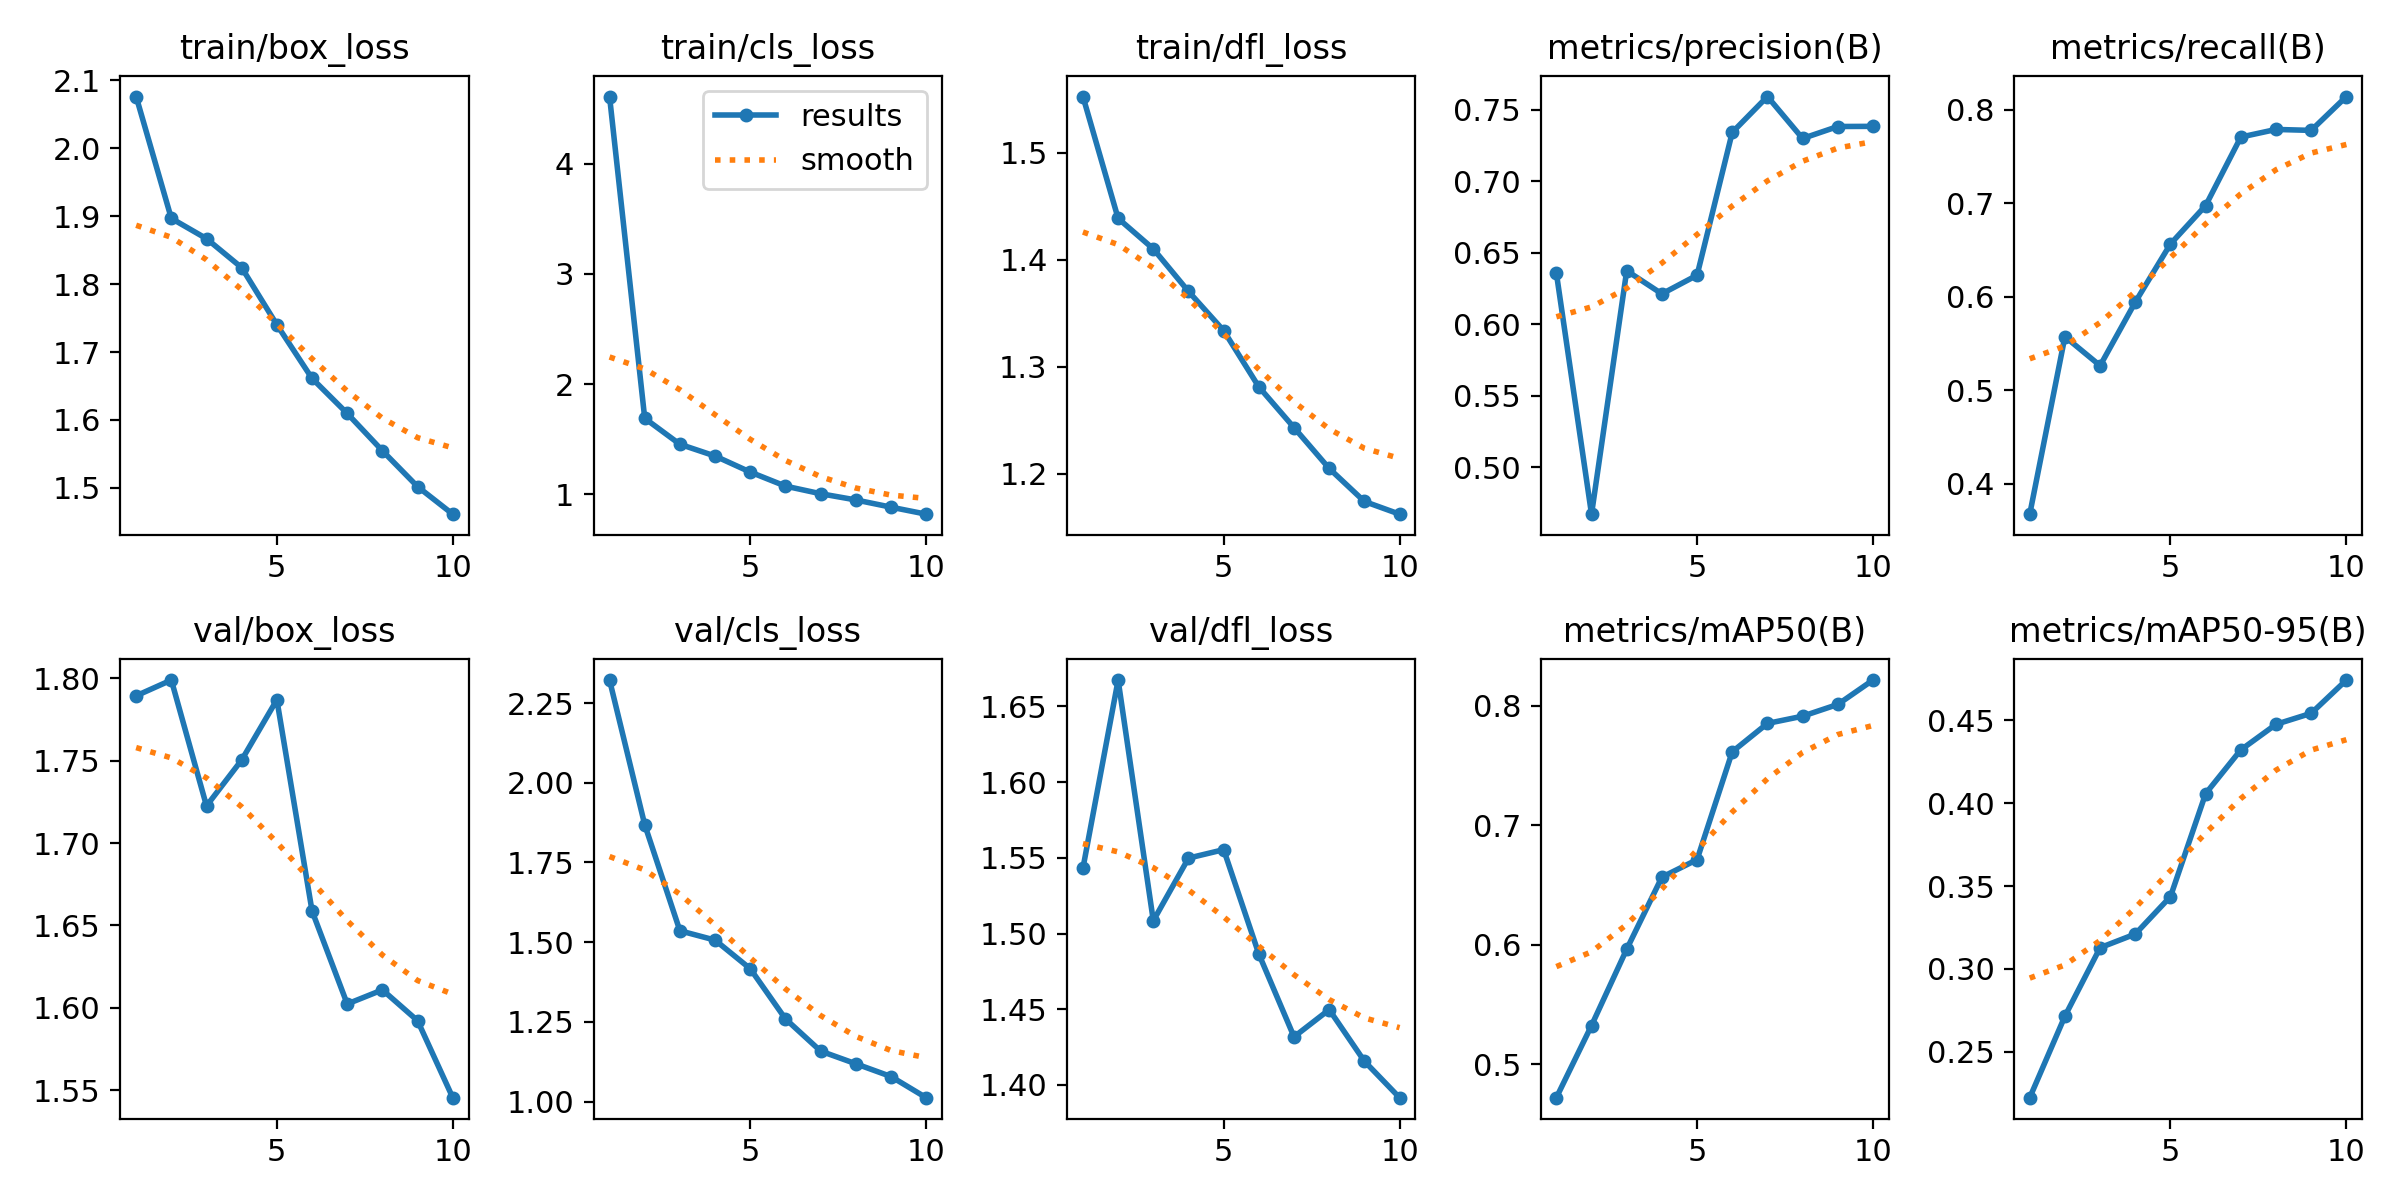

Data behind this chart, as committed beside it:
epoch, time, train/box_loss, train/cls_loss, train/dfl_loss, metrics/precision(B), metrics/recall(B), metrics/mAP50(B), metrics/mAP50-95(B), val/box_loss, val/cls_loss, val/dfl_loss, lr/pg0, lr/pg1, lr/pg2
1, 117.8, 2.076, 4.609, 1.553, 0.6359, 0.3673, 0.4722, 0.2223, 1.789, 2.322, 1.543, 0.0003018, 0.0003018, 0.0003018
2, 225.2, 1.897, 1.689, 1.439, 0.467, 0.5573, 0.5326, 0.2715, 1.799, 1.868, 1.667, 0.0005449, 0.0005449, 0.0005449
3, 331.3, 1.867, 1.454, 1.41, 0.6375, 0.5263, 0.5964, 0.3129, 1.723, 1.536, 1.508, 0.000728, 0.000728, 0.000728
4, 438, 1.824, 1.347, 1.371, 0.6213, 0.5943, 0.6567, 0.3211, 1.75, 1.507, 1.55, 0.000639, 0.000639, 0.000639
5, 545.3, 1.74, 1.202, 1.334, 0.6343, 0.6565, 0.6714, 0.3437, 1.787, 1.417, 1.555, 0.000549, 0.000549, 0.000549
6, 651.1, 1.661, 1.074, 1.281, 0.7343, 0.6976, 0.7617, 0.4058, 1.659, 1.26, 1.486, 0.000459, 0.000459, 0.000459
7, 758.9, 1.61, 1.005, 1.243, 0.7594, 0.7709, 0.7854, 0.4322, 1.602, 1.159, 1.432, 0.0003691, 0.0003691, 0.0003691
8, 864.1, 1.555, 0.9487, 1.205, 0.7301, 0.7791, 0.7914, 0.4476, 1.611, 1.119, 1.45, 0.0002791, 0.0002791, 0.0002791
9, 988.2, 1.502, 0.8832, 1.174, 0.7384, 0.7781, 0.8013, 0.4543, 1.592, 1.079, 1.416, 0.0001891, 0.0001891, 0.0001891
10, 1098, 1.461, 0.8195, 1.162, 0.7386, 0.8143, 0.8217, 0.4744, 1.545, 1.013, 1.392, 9.9081e-05, 9.9081e-05, 9.9081e-05
